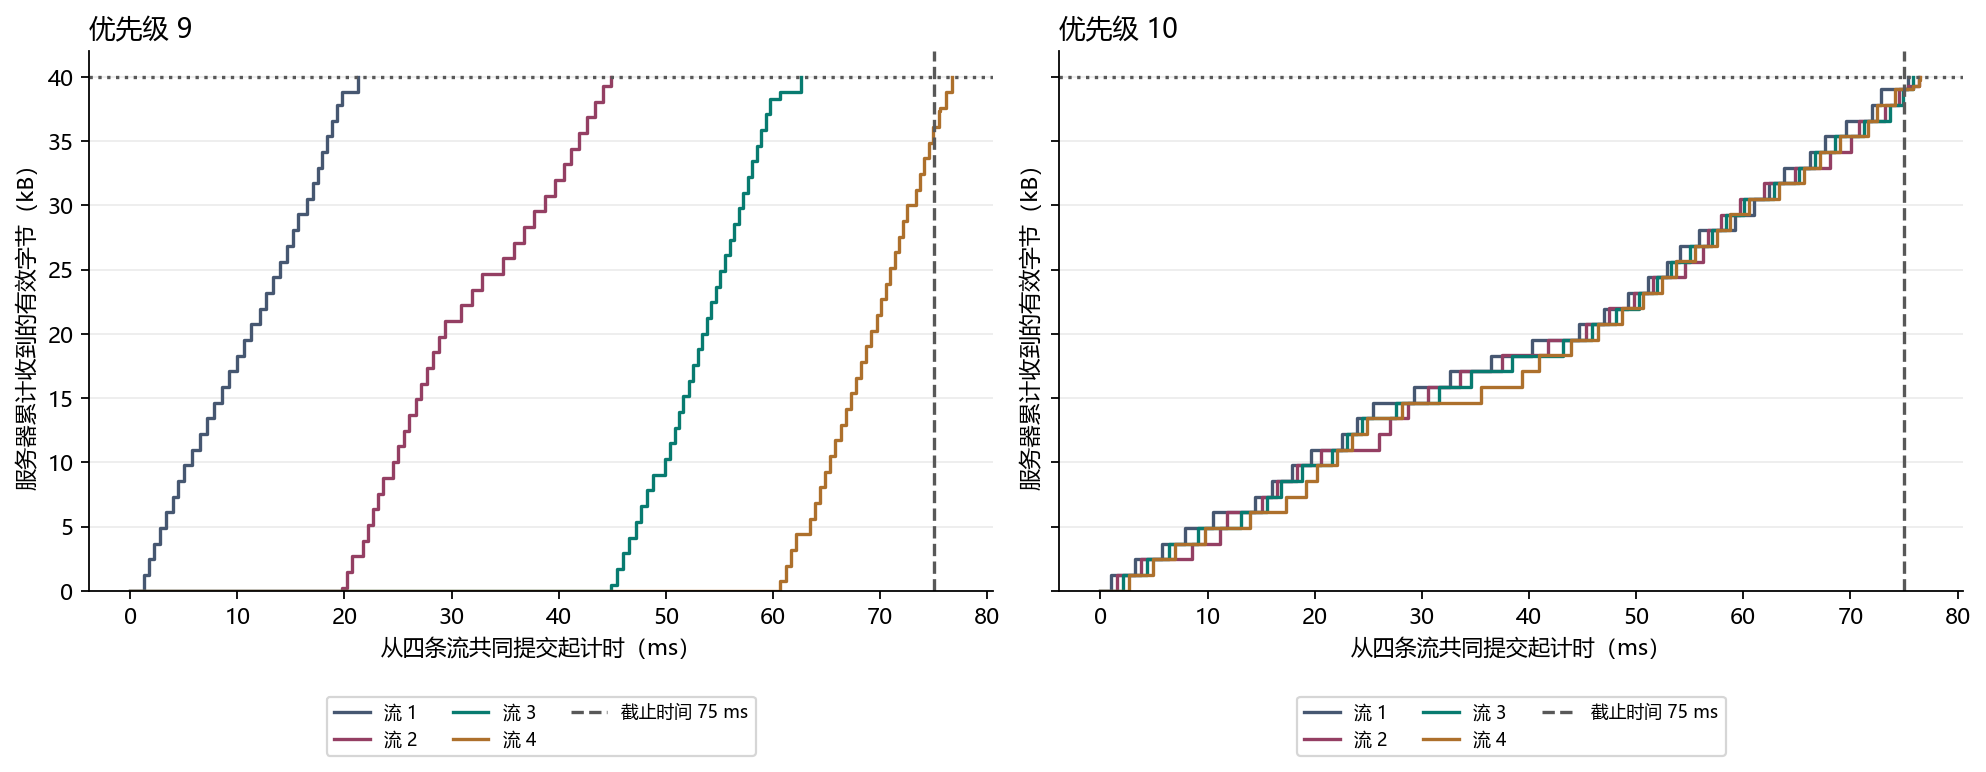

Values plotted in this chart, from the file beside it:
priority, run, batch, stream, elapsed_ms, unique_bytes
9, four-stream__00, 1, 1, 0, 0
9, four-stream__00, 1, 1, 1.243, 1223
9, four-stream__00, 1, 1, 1.715, 2444
9, four-stream__00, 1, 1, 2.256, 3665
9, four-stream__00, 1, 1, 2.789, 4886
9, four-stream__00, 1, 1, 3.349, 6107
9, four-stream__00, 1, 1, 3.972, 7328
9, four-stream__00, 1, 1, 4.488, 8549
9, four-stream__00, 1, 1, 5.066, 9770
9, four-stream__00, 1, 1, 5.765, 10991
9, four-stream__00, 1, 1, 6.47, 12212
9, four-stream__00, 1, 1, 7.167, 13433
9, four-stream__00, 1, 1, 7.843, 14654
9, four-stream__00, 1, 1, 8.567, 15875
9, four-stream__00, 1, 1, 9.264, 17094
9, four-stream__00, 1, 1, 9.946, 18313
9, four-stream__00, 1, 1, 10.64, 19532
9, four-stream__00, 1, 1, 11.27, 20751
9, four-stream__00, 1, 1, 12.07, 21970
9, four-stream__00, 1, 1, 12.63, 23189
9, four-stream__00, 1, 1, 13.34, 24408
9, four-stream__00, 1, 1, 13.96, 25627
9, four-stream__00, 1, 1, 14.6, 26846
9, four-stream__00, 1, 1, 15.19, 28065
9, four-stream__00, 1, 1, 15.68, 29286
9, four-stream__00, 1, 1, 16.52, 30505
9, four-stream__00, 1, 1, 17.03, 31724
9, four-stream__00, 1, 1, 17.49, 32943
9, four-stream__00, 1, 1, 17.95, 34162
9, four-stream__00, 1, 1, 18.41, 35381
9, four-stream__00, 1, 1, 18.87, 36600
9, four-stream__00, 1, 1, 19.34, 37819
9, four-stream__00, 1, 1, 19.81, 38781
9, four-stream__00, 1, 1, 21.22, 40000
9, four-stream__00, 1, 2, 0, 0
9, four-stream__00, 1, 2, 19.81, 247
9, four-stream__00, 1, 2, 20.25, 1468
9, four-stream__00, 1, 2, 20.73, 2689
9, four-stream__00, 1, 2, 21.71, 3910
9, four-stream__00, 1, 2, 22.16, 5131
9, four-stream__00, 1, 2, 22.63, 6352
9, four-stream__00, 1, 2, 23.09, 7573
9, four-stream__00, 1, 2, 23.57, 8794
9, four-stream__00, 1, 2, 24.52, 10015
9, four-stream__00, 1, 2, 25, 11236
9, four-stream__00, 1, 2, 25.55, 12457
9, four-stream__00, 1, 2, 26.07, 13678
9, four-stream__00, 1, 2, 26.64, 14899
9, four-stream__00, 1, 2, 27.19, 16118
9, four-stream__00, 1, 2, 27.74, 17339
9, four-stream__00, 1, 2, 28.25, 18558
9, four-stream__00, 1, 2, 28.84, 19777
9, four-stream__00, 1, 2, 29.38, 20996
9, four-stream__00, 1, 2, 30.88, 22211
9, four-stream__00, 1, 2, 31.88, 23430
9, four-stream__00, 1, 2, 32.84, 24649
9, four-stream__00, 1, 2, 34.81, 25868
9, four-stream__00, 1, 2, 35.78, 27087
9, four-stream__00, 1, 2, 36.74, 28306
9, four-stream__00, 1, 2, 37.71, 29525
... 219 more rows
